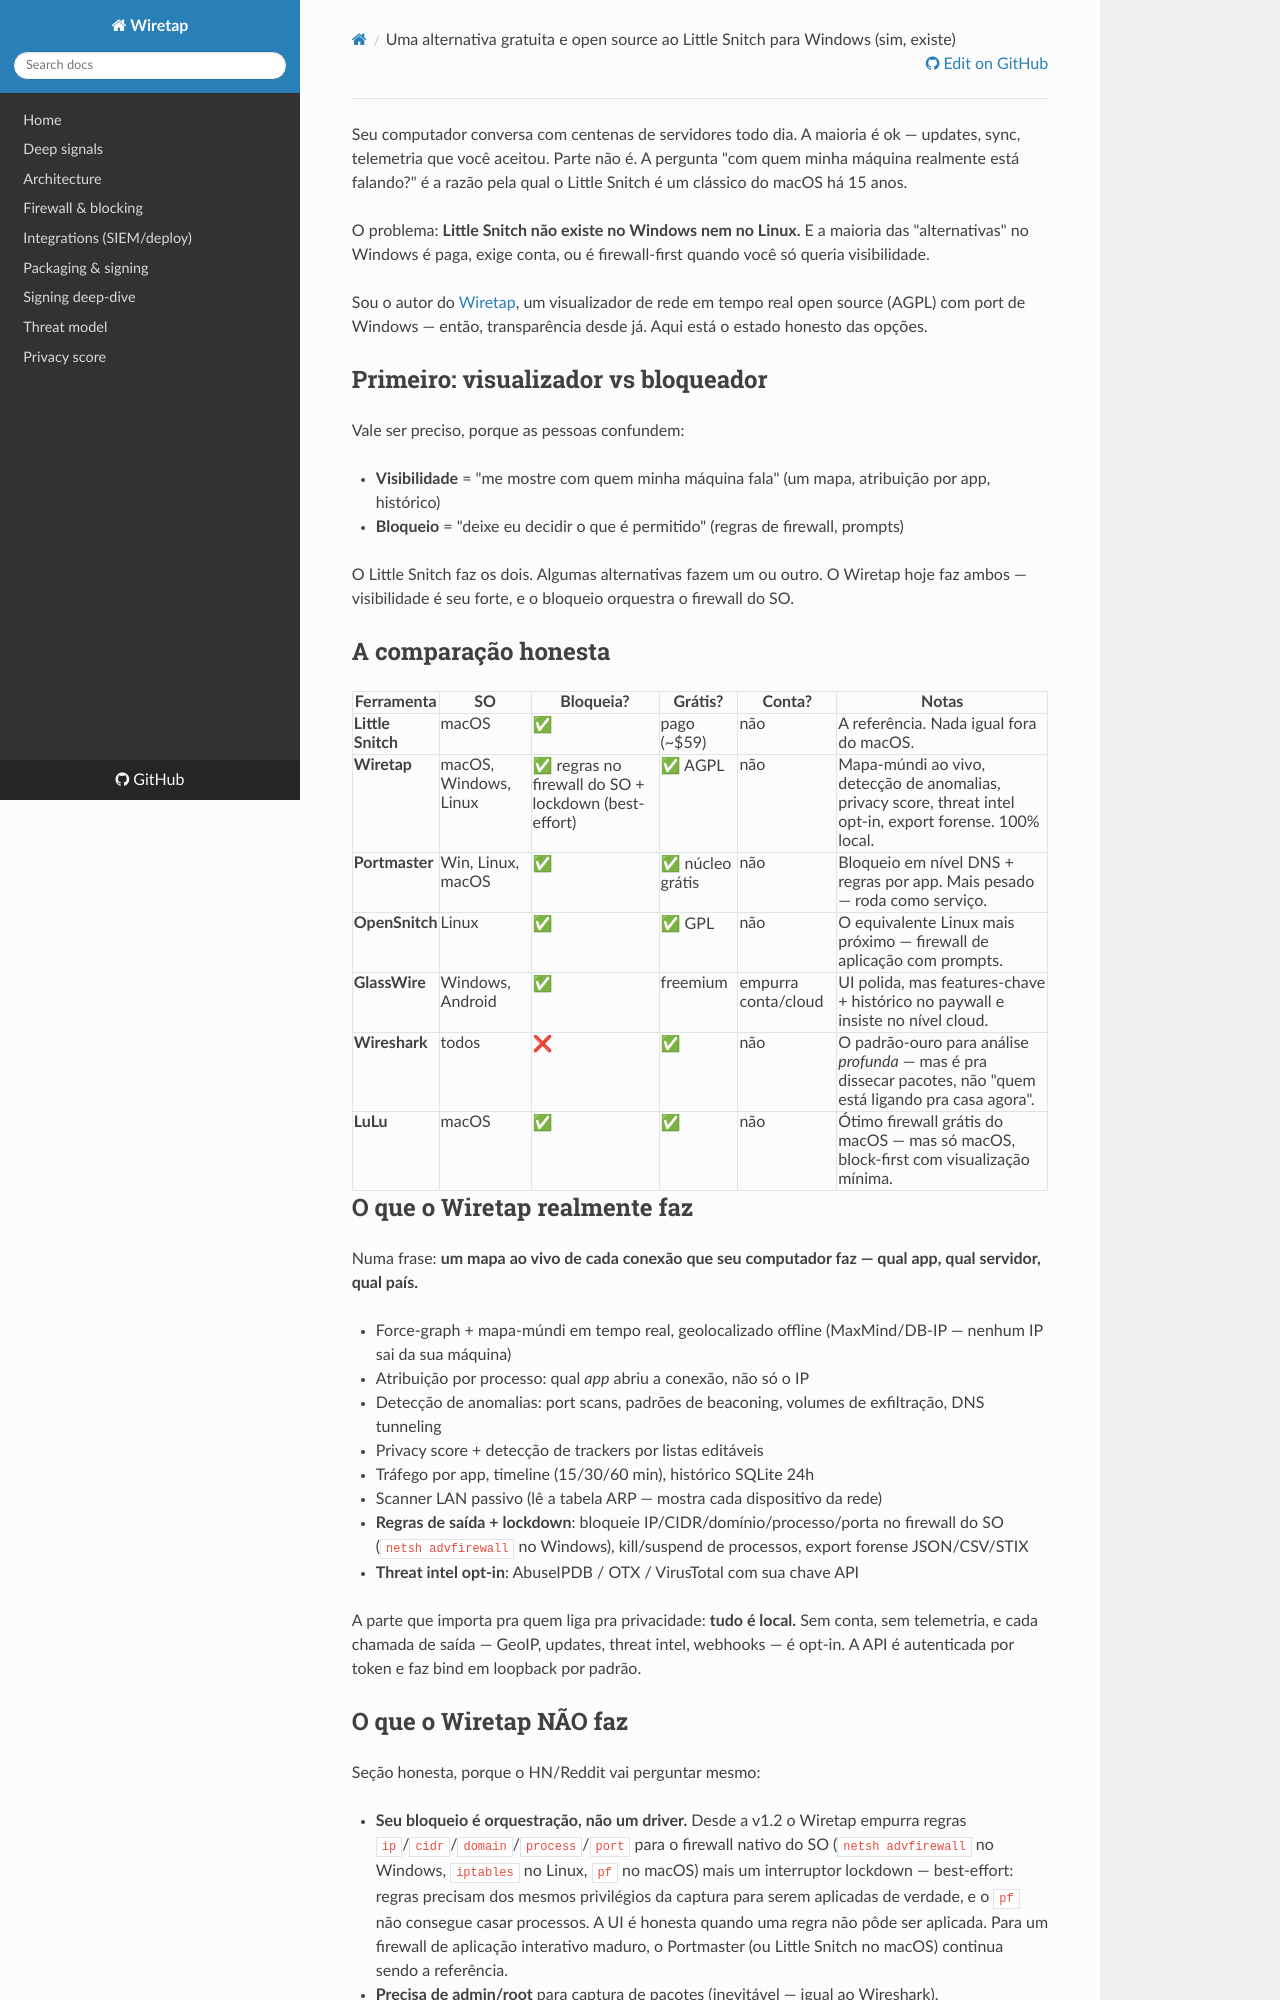

repository: aixisstudio/Wiretap · page: articles/little-snitch-alternative-windows.pt-BR/index.html · generator: mkdocs

---
title: "Uma alternativa gratuita e open source ao Little Snitch para Windows (sim, existe)"
description: "Little Snitch é só macOS. Se você está no Windows ou Linux e quer ver com quais servidores seu computador conversa, aqui vai uma comparação honesta das alternativas reais."
tags: [opensource, privacy, windows, networking]
canonical_url: https://aixisstudio.github.io/Wiretap/
---

Seu computador conversa com centenas de servidores todo dia. A maioria é ok — updates, sync, telemetria que você aceitou. Parte não é. A pergunta "com quem minha máquina realmente está falando?" é a razão pela qual o Little Snitch é um clássico do macOS há 15 anos.

O problema: **Little Snitch não existe no Windows nem no Linux.** E a maioria das "alternativas" no Windows é paga, exige conta, ou é firewall-first quando você só queria visibilidade.

Sou o autor do [Wiretap](https://github.com/aixisstudio/Wiretap), um visualizador de rede em tempo real open source (AGPL) com port de Windows — então, transparência desde já. Aqui está o estado honesto das opções.

## Primeiro: visualizador vs bloqueador

Vale ser preciso, porque as pessoas confundem:

- **Visibilidade** = "me mostre com quem minha máquina fala" (um mapa, atribuição por app, histórico)
- **Bloqueio** = "deixe eu decidir o que é permitido" (regras de firewall, prompts)

O Little Snitch faz os dois. Algumas alternativas fazem um ou outro. O Wiretap hoje faz ambos — visibilidade é seu forte, e o bloqueio orquestra o firewall do SO.

## A comparação honesta

| Ferramenta | SO | Bloqueia? | Grátis? | Conta? | Notas |
|---|---|---|---|---|---|
| **Little Snitch** | macOS | ✅ | pago (~$59) | não | A referência. Nada igual fora do macOS. |
| **Wiretap** | macOS, Windows, Linux | ✅ regras no firewall do SO + lockdown (best-effort) | ✅ AGPL | não | Mapa-múndi ao vivo, detecção de anomalias, privacy score, threat intel opt-in, export forense. 100% local. |
| **Portmaster** | Win, Linux, macOS | ✅ | ✅ núcleo grátis | não | Bloqueio em nível DNS + regras por app. Mais pesado — roda como serviço. |
| **OpenSnitch** | Linux | ✅ | ✅ GPL | não | O equivalente Linux mais próximo — firewall de aplicação com prompts. |
| **GlassWire** | Windows, Android | ✅ | freemium | empurra conta/cloud | UI polida, mas features-chave + histórico no paywall e insiste no nível cloud. |
| **Wireshark** | todos | ❌ | ✅ | não | O padrão-ouro para análise *profunda* — mas é pra dissecar pacotes, não "quem está ligando pra casa agora". |
| **LuLu** | macOS | ✅ | ✅ | não | Ótimo firewall grátis do macOS — mas só macOS, block-first com visualização mínima. |

## O que o Wiretap realmente faz

Numa frase: **um mapa ao vivo de cada conexão que seu computador faz — qual app, qual servidor, qual país.**

- Force-graph + mapa-múndi em tempo real, geolocalizado offline (MaxMind/DB-IP — nenhum IP sai da sua máquina)
- Atribuição por processo: qual *app* abriu a conexão, não só o IP
- Detecção de anomalias: port scans, padrões de beaconing, volumes de exfiltração, DNS tunneling
- Privacy score + detecção de trackers por listas editáveis
- Tráfego por app, timeline (15/30/60 min), histórico SQLite 24h
- Scanner LAN passivo (lê a tabela ARP — mostra cada dispositivo da rede)
- **Regras de saída + lockdown**: bloqueie IP/CIDR/domínio/processo/porta no firewall do SO (`netsh advfirewall` no Windows), kill/suspend de processos, export forense JSON/CSV/STIX
- **Threat intel opt-in**: AbuseIPDB / OTX / VirusTotal com sua chave API

A parte que importa pra quem liga pra privacidade: **tudo é local.** Sem conta, sem telemetria, e cada chamada de saída — GeoIP, updates, threat intel, webhooks — é opt-in. A API é autenticada por token e faz bind em loopback por padrão.
